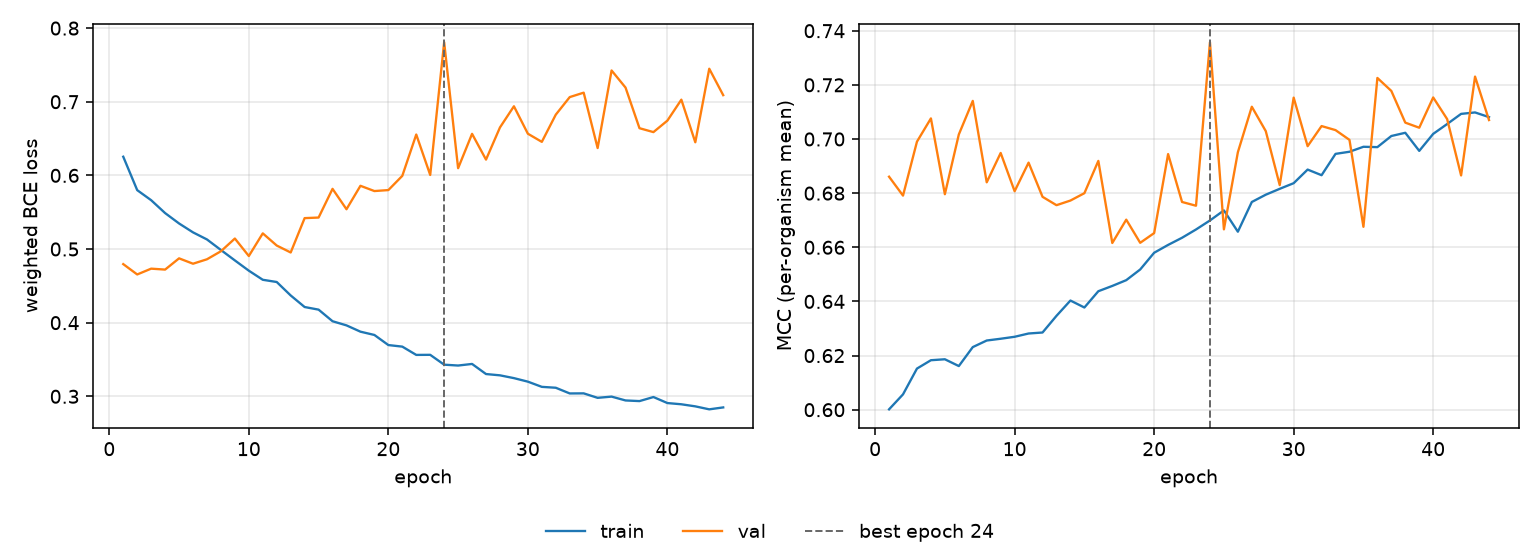

The file beside this chart, header and first rows:
epoch, tr_loss, vl_loss, tr_mcc, vl_mcc, is_best
1, 0.6253, 0.4795, 0.6001, 0.6861, False
2, 0.5799, 0.4655, 0.6057, 0.6791, False
3, 0.5663, 0.4733, 0.6152, 0.699, False
4, 0.5488, 0.4721, 0.6183, 0.7076, False
5, 0.5347, 0.4873, 0.6186, 0.6796, False
6, 0.5226, 0.4801, 0.6161, 0.7017, False
7, 0.513, 0.4861, 0.6231, 0.7141, False
8, 0.4987, 0.497, 0.6256, 0.684, False
9, 0.4845, 0.5142, 0.6262, 0.6948, False
10, 0.4706, 0.4905, 0.6269, 0.6807, False
11, 0.4582, 0.5213, 0.6281, 0.6913, False
12, 0.4552, 0.5047, 0.6285, 0.6786, False
13, 0.437, 0.4953, 0.6347, 0.6755, False
14, 0.4212, 0.542, 0.6403, 0.6773, False
15, 0.4177, 0.5427, 0.6377, 0.68, False
16, 0.402, 0.5817, 0.6438, 0.6919, False
17, 0.3963, 0.554, 0.6457, 0.6616, False
18, 0.3878, 0.5859, 0.6479, 0.6702, False
19, 0.3833, 0.5787, 0.6518, 0.6617, False
20, 0.3696, 0.58, 0.658, 0.6652, False
21, 0.3675, 0.5994, 0.6609, 0.6944, False
22, 0.3562, 0.6555, 0.6635, 0.6767, False
23, 0.3563, 0.6006, 0.6666, 0.6753, False
24, 0.343, 0.7808, 0.6699, 0.7358, True
25, 0.3418, 0.6097, 0.6736, 0.6666, False
26, 0.344, 0.6564, 0.6658, 0.6951, False
27, 0.3302, 0.6214, 0.6767, 0.7119, False
28, 0.3285, 0.6651, 0.6794, 0.7029, False
29, 0.3247, 0.6938, 0.6816, 0.683, False
30, 0.3199, 0.6566, 0.6837, 0.7153, False
31, 0.3128, 0.6455, 0.6887, 0.6973, False
32, 0.3116, 0.6824, 0.6866, 0.7048, False
33, 0.3039, 0.7063, 0.6945, 0.7033, False
34, 0.304, 0.7123, 0.6953, 0.6997, False
35, 0.2979, 0.6371, 0.6971, 0.6676, False
36, 0.2996, 0.7425, 0.697, 0.7226, False
37, 0.2944, 0.7192, 0.7011, 0.7178, False
38, 0.2935, 0.6641, 0.7023, 0.706, False
39, 0.299, 0.6588, 0.6956, 0.7042, False
40, 0.2908, 0.6744, 0.7019, 0.7153, False
41, 0.2892, 0.7028, 0.7055, 0.7074, False
42, 0.2864, 0.6449, 0.7093, 0.6865, False
43, 0.2823, 0.7448, 0.7098, 0.723, False
44, 0.2849, 0.709, 0.7081, 0.707, False
